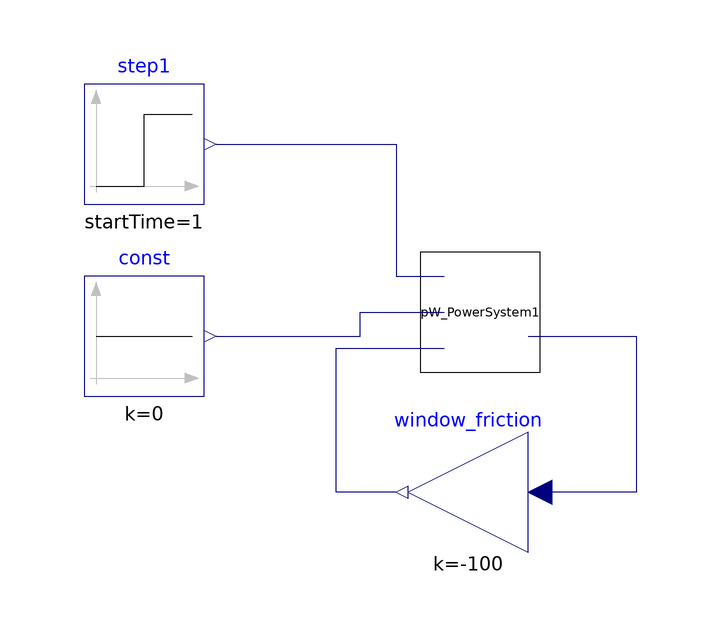

The component connection diagram of the Modelica model below, drawn from its own Placement and Line annotations.

model PW_PowerSystem_Test
  Modelica.Blocks.Sources.Step step1(startTime = 1)  annotation(Placement(visible = true, transformation(origin = {-66, 18}, extent = {{-10, -10}, {10, 10}}, rotation = 0)));
  Modelica.Blocks.Sources.Constant const(k = 0)  annotation(Placement(visible = true, transformation(origin = {-66, -14}, extent = {{-10, -10}, {10, 10}}, rotation = 0)));
  PW_PowerSystem pW_PowerSystem1 annotation(Placement(visible = true, transformation(origin = {-10, -10}, extent = {{-10, -10}, {10, 10}}, rotation = 0)));
  Modelica.Blocks.Math.Gain window_friction(k = -100)  annotation(Placement(visible = true, transformation(origin = {-12, -40}, extent = {{10, -10}, {-10, 10}}, rotation = 0)));
equation
  connect(window_friction.y, pW_PowerSystem1.input_torque) annotation(Line(points = {{-24, -40}, {-34, -40}, {-34, -16}, {-16, -16}, {-16, -16}}, color = {0, 0, 127}));
  connect(pW_PowerSystem1.speed, window_friction.u) annotation(Line(points = {{-2, -14}, {16, -14}, {16, -40}, {0, -40}, {0, -40}, {0, -40}}, color = {0, 0, 127}));
  connect(const.y, pW_PowerSystem1.down_input) annotation(Line(points = {{-54, -14}, {-30, -14}, {-30, -10}, {-16, -10}, {-16, -10}}, color = {0, 0, 127}));
  connect(step1.y, pW_PowerSystem1.up_input) annotation(Line(points = {{-54, 18}, {-24, 18}, {-24, -4}, {-16, -4}, {-16, -4}}, color = {0, 0, 127}));
  annotation(uses(Modelica(version = "3.2.1")), experiment(StartTime = 0, StopTime = 8, Tolerance = 0.0001, Interval = 0.004));
end PW_PowerSystem_Test;